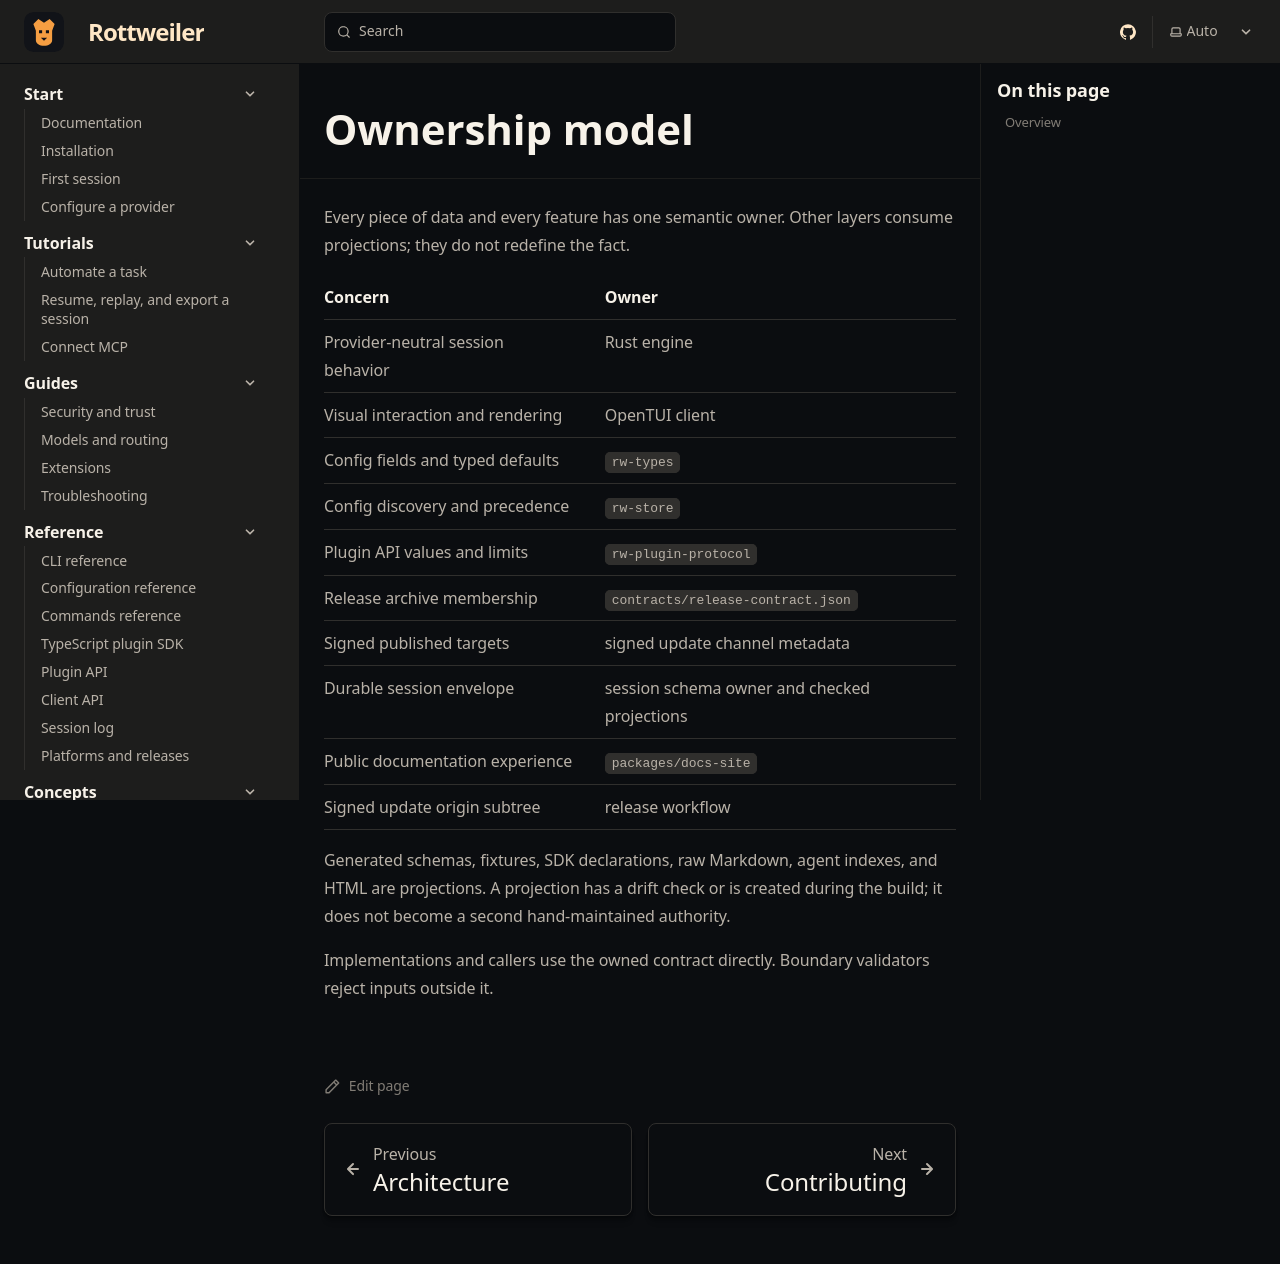

repository: Boredphilosopher96/Rottweiler · page: docs/concepts/ownership/index.html · generator: sphinx

---
title: Ownership model
description: The one-owner rule that keeps Rottweiler protocols, configuration, releases, sessions, and documentation coherent.
sidebar:
  order: 2
---

Every piece of data and every feature has one semantic owner. Other layers
consume projections; they do not redefine the fact.

| Concern | Owner |
|---|---|
| Provider-neutral session behavior | Rust engine |
| Visual interaction and rendering | OpenTUI client |
| Config fields and typed defaults | `rw-types` |
| Config discovery and precedence | `rw-store` |
| Plugin API values and limits | `rw-plugin-protocol` |
| Release archive membership | `contracts/release-contract.json` |
| Signed published targets | signed update channel metadata |
| Durable session envelope | session schema owner and checked projections |
| Public documentation experience | `packages/docs-site` |
| Signed update origin subtree | release workflow |

Generated schemas, fixtures, SDK declarations, raw Markdown, agent indexes, and
HTML are projections. A projection has a drift check or is created during the
build; it does not become a second hand-maintained authority.

Implementations and callers use the owned contract directly. Boundary validators
reject inputs outside it.
